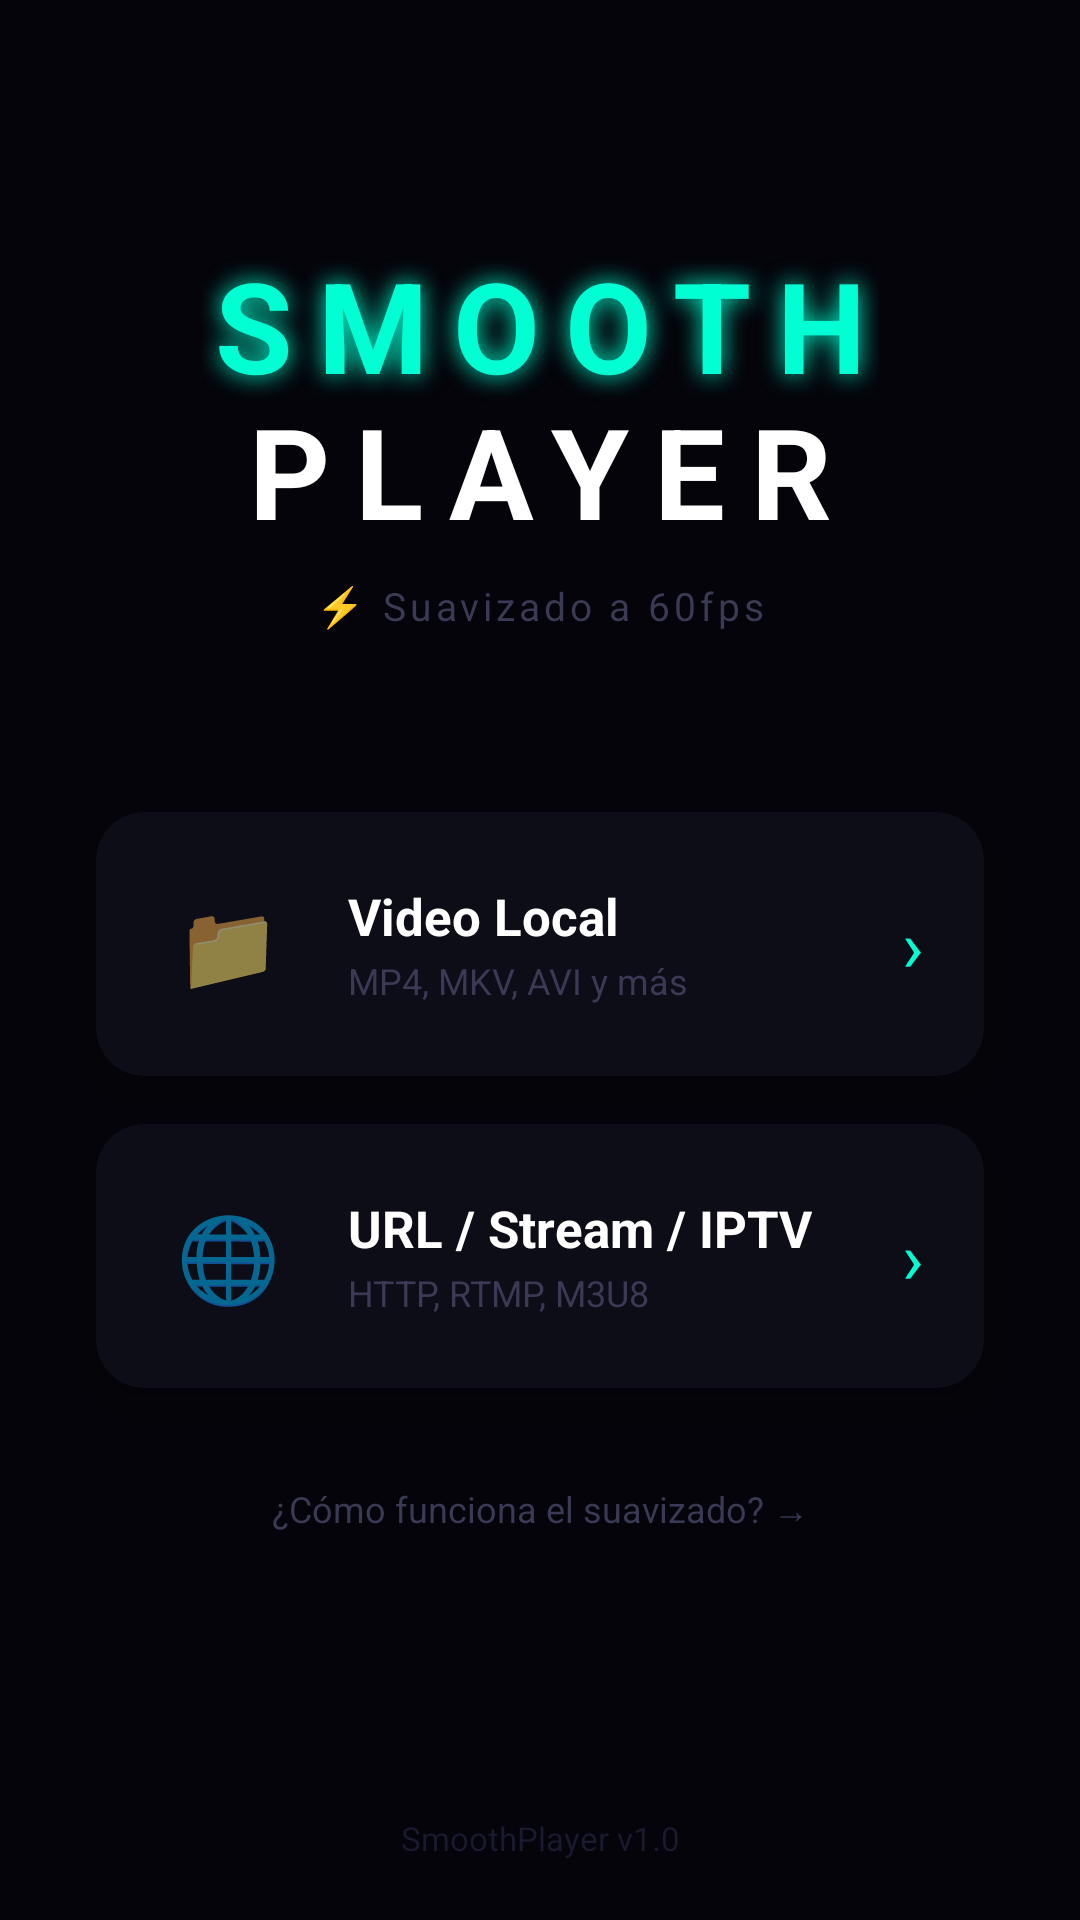

Layout XML and referenced resources for this Android screen:
<!-- AndroidManifest.xml: application theme Theme.SmoothPlayer -->
<!-- res/layout/activity_main.xml -->
<?xml version="1.0" encoding="utf-8"?>
<androidx.constraintlayout.widget.ConstraintLayout
    xmlns:android="http://schemas.android.com/apk/res/android"
    xmlns:app="http://schemas.android.com/apk/res-auto"
    android:layout_width="match_parent"
    android:layout_height="match_parent"
    android:background="#04040A">

    
    <TextView
        android:id="@+id/tvTitle"
        android:layout_width="wrap_content"
        android:layout_height="wrap_content"
        android:text="SMOOTH"
        android:textSize="42sp"
        android:textStyle="bold"
        android:textColor="#00FFD2"
        android:letterSpacing="0.2"
        android:shadowColor="#00FFD2"
        android:shadowRadius="20"
        app:layout_constraintTop_toTopOf="parent"
        app:layout_constraintStart_toStartOf="parent"
        app:layout_constraintEnd_toEndOf="parent"
        android:layout_marginTop="80dp"/>

    <TextView
        android:id="@+id/tvSubtitle"
        android:layout_width="wrap_content"
        android:layout_height="wrap_content"
        android:text="PLAYER"
        android:textSize="42sp"
        android:textStyle="bold"
        android:textColor="#FFFFFF"
        android:letterSpacing="0.2"
        app:layout_constraintTop_toBottomOf="@id/tvTitle"
        app:layout_constraintStart_toStartOf="parent"
        app:layout_constraintEnd_toEndOf="parent"
        android:layout_marginTop="-8dp"/>

    <TextView
        android:id="@+id/tvTag"
        android:layout_width="wrap_content"
        android:layout_height="wrap_content"
        android:text="⚡ Suavizado a 60fps"
        android:textSize="13sp"
        android:textColor="#3A3A55"
        android:letterSpacing="0.1"
        app:layout_constraintTop_toBottomOf="@id/tvSubtitle"
        app:layout_constraintStart_toStartOf="parent"
        app:layout_constraintEnd_toEndOf="parent"
        android:layout_marginTop="8dp"/>

    
    <androidx.cardview.widget.CardView
        android:id="@+id/btnLocal"
        android:layout_width="0dp"
        android:layout_height="wrap_content"
        android:layout_marginHorizontal="32dp"
        android:layout_marginTop="60dp"
        android:clickable="true"
        android:focusable="true"
        app:cardBackgroundColor="#0D0D18"
        app:cardCornerRadius="16dp"
        app:cardElevation="8dp"
        app:layout_constraintTop_toBottomOf="@id/tvTag"
        app:layout_constraintStart_toStartOf="parent"
        app:layout_constraintEnd_toEndOf="parent">

        <LinearLayout
            android:layout_width="match_parent"
            android:layout_height="wrap_content"
            android:orientation="horizontal"
            android:padding="20dp"
            android:gravity="center_vertical">

            <TextView
                android:layout_width="48dp"
                android:layout_height="48dp"
                android:text="📁"
                android:textSize="28sp"
                android:gravity="center"/>

            <LinearLayout
                android:layout_width="0dp"
                android:layout_height="wrap_content"
                android:layout_weight="1"
                android:orientation="vertical"
                android:layout_marginStart="16dp">

                <TextView
                    android:layout_width="wrap_content"
                    android:layout_height="wrap_content"
                    android:text="Video Local"
                    android:textColor="#FFFFFF"
                    android:textSize="17sp"
                    android:textStyle="bold"/>

                <TextView
                    android:layout_width="wrap_content"
                    android:layout_height="wrap_content"
                    android:text="MP4, MKV, AVI y más"
                    android:textColor="#3A3A55"
                    android:textSize="12sp"
                    android:layout_marginTop="2dp"/>
            </LinearLayout>

            <TextView
                android:layout_width="wrap_content"
                android:layout_height="wrap_content"
                android:text="›"
                android:textColor="#00FFD2"
                android:textSize="24sp"/>

        </LinearLayout>
    </androidx.cardview.widget.CardView>

    
    <androidx.cardview.widget.CardView
        android:id="@+id/btnUrl"
        android:layout_width="0dp"
        android:layout_height="wrap_content"
        android:layout_marginHorizontal="32dp"
        android:layout_marginTop="16dp"
        android:clickable="true"
        android:focusable="true"
        app:cardBackgroundColor="#0D0D18"
        app:cardCornerRadius="16dp"
        app:cardElevation="8dp"
        app:layout_constraintTop_toBottomOf="@id/btnLocal"
        app:layout_constraintStart_toStartOf="parent"
        app:layout_constraintEnd_toEndOf="parent">

        <LinearLayout
            android:layout_width="match_parent"
            android:layout_height="wrap_content"
            android:orientation="horizontal"
            android:padding="20dp"
            android:gravity="center_vertical">

            <TextView
                android:layout_width="48dp"
                android:layout_height="48dp"
                android:text="🌐"
                android:textSize="28sp"
                android:gravity="center"/>

            <LinearLayout
                android:layout_width="0dp"
                android:layout_height="wrap_content"
                android:layout_weight="1"
                android:orientation="vertical"
                android:layout_marginStart="16dp">

                <TextView
                    android:layout_width="wrap_content"
                    android:layout_height="wrap_content"
                    android:text="URL / Stream / IPTV"
                    android:textColor="#FFFFFF"
                    android:textSize="17sp"
                    android:textStyle="bold"/>

                <TextView
                    android:layout_width="wrap_content"
                    android:layout_height="wrap_content"
                    android:text="HTTP, RTMP, M3U8"
                    android:textColor="#3A3A55"
                    android:textSize="12sp"
                    android:layout_marginTop="2dp"/>
            </LinearLayout>

            <TextView
                android:layout_width="wrap_content"
                android:layout_height="wrap_content"
                android:text="›"
                android:textColor="#00FFD2"
                android:textSize="24sp"/>

        </LinearLayout>
    </androidx.cardview.widget.CardView>

    
    <TextView
        android:id="@+id/btnInfo"
        android:layout_width="wrap_content"
        android:layout_height="wrap_content"
        android:text="¿Cómo funciona el suavizado? →"
        android:textColor="#3A3A55"
        android:textSize="12sp"
        android:clickable="true"
        android:focusable="true"
        android:padding="8dp"
        app:layout_constraintTop_toBottomOf="@id/btnUrl"
        app:layout_constraintStart_toStartOf="parent"
        app:layout_constraintEnd_toEndOf="parent"
        android:layout_marginTop="24dp"/>

    
    <TextView
        android:layout_width="wrap_content"
        android:layout_height="wrap_content"
        android:text="SmoothPlayer v1.0"
        android:textColor="#1A1A2E"
        android:textSize="11sp"
        app:layout_constraintBottom_toBottomOf="parent"
        app:layout_constraintStart_toStartOf="parent"
        app:layout_constraintEnd_toEndOf="parent"
        android:layout_marginBottom="20dp"/>

</androidx.constraintlayout.widget.ConstraintLayout>
<!-- resources referenced by this layout -->
<resources>
  <style name="Theme.SmoothPlayer" parent="Theme.MaterialComponents.DayNight.NoActionBar">
          <item name="colorPrimary">#00FFD2</item>
          <item name="colorPrimaryVariant">#00B396</item>
          <item name="colorOnPrimary">#04040A</item>
          <item name="colorSecondary">#FF3864</item>
          <item name="android:windowBackground">#04040A</item>
          <item name="android:statusBarColor">#04040A</item>
          <item name="android:navigationBarColor">#04040A</item>
      </style>
</resources>
